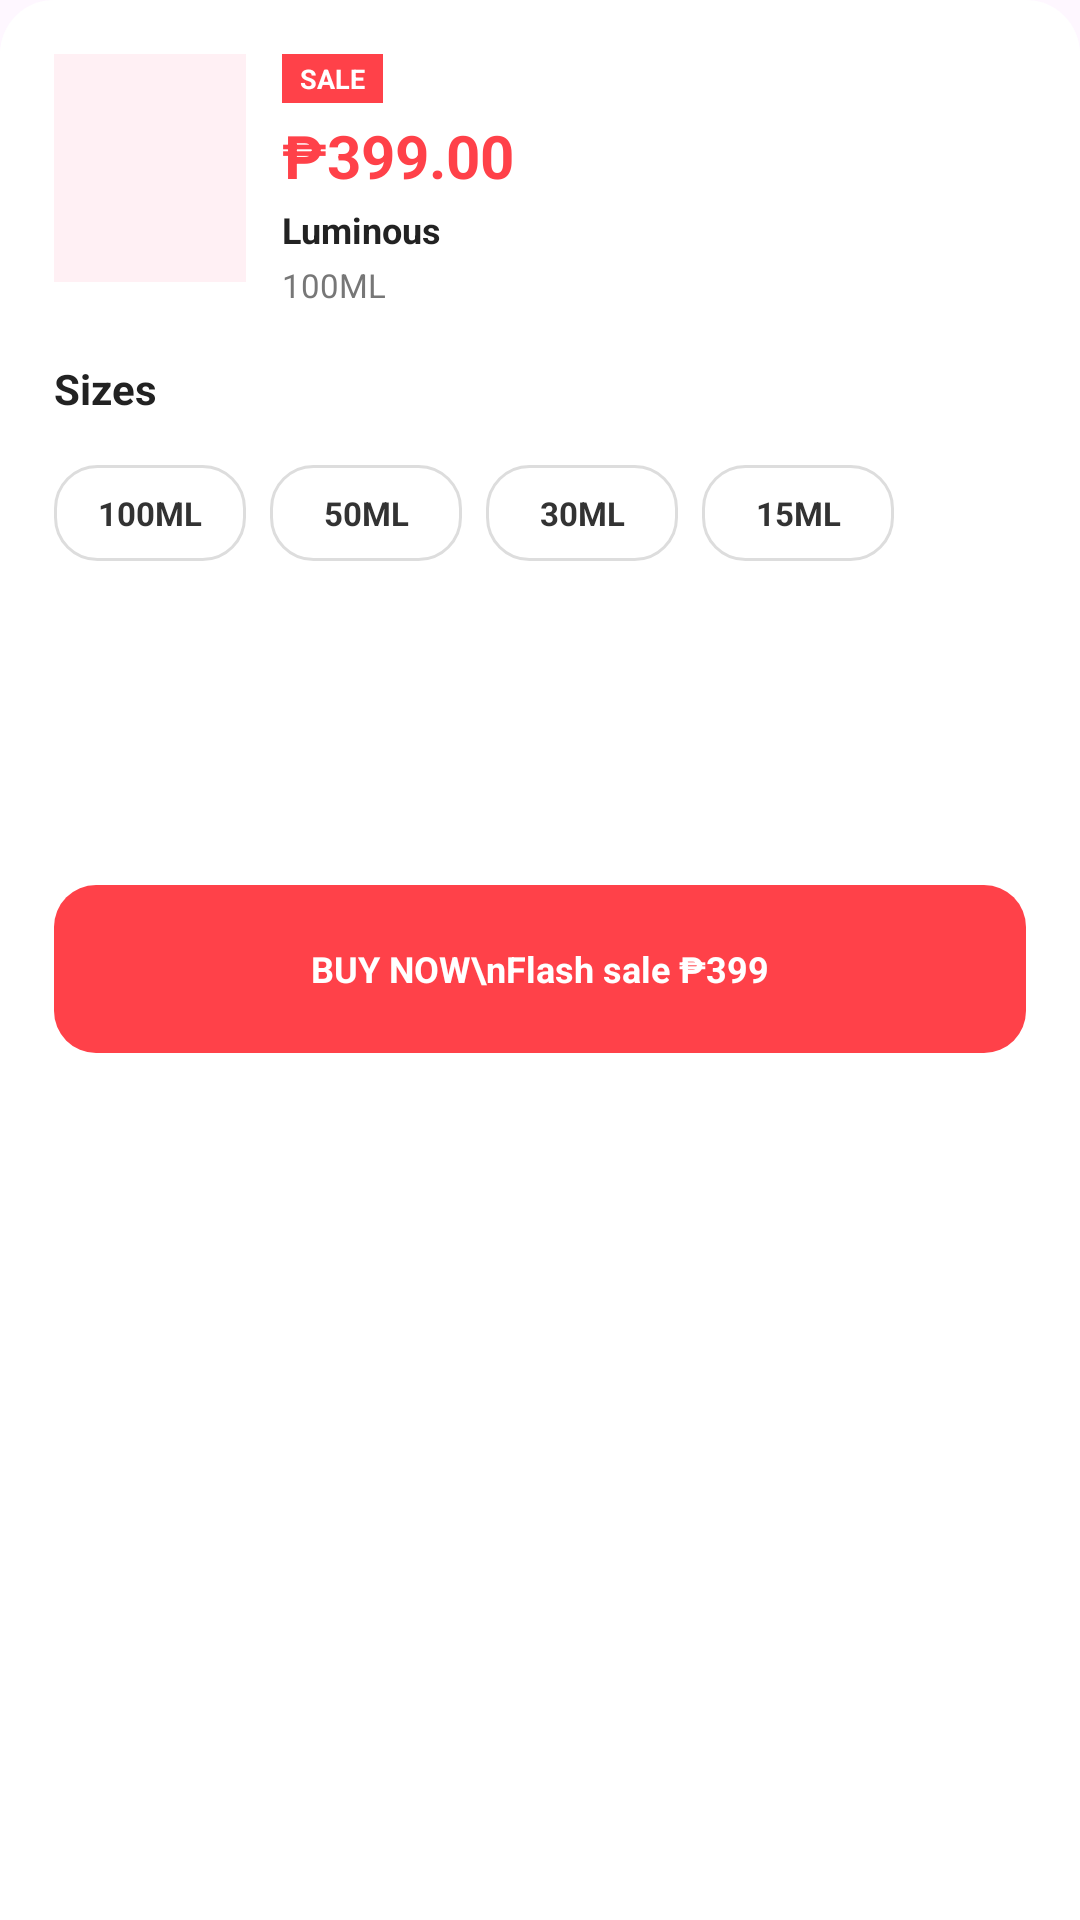

Produce the Android XML layout that renders to this screen, including the resource entries it uses.
<!-- AndroidManifest.xml: application theme Theme.Chachix -->
<!-- res/layout/activity_product3_buy.xml -->
<?xml version="1.0" encoding="utf-8"?>
<RelativeLayout xmlns:android="http://schemas.android.com/apk/res/android"
    xmlns:tools="http://schemas.android.com/tools"
    android:layout_width="match_parent"
    android:layout_height="wrap_content"
    android:background="@drawable/bg_size_sheet"
    android:padding="18dp"
    tools:context=".product2">

    <RelativeLayout
        android:id="@+id/size_product_header"
        android:layout_width="match_parent"
        android:layout_height="84dp">

        <ImageView
            android:id="@+id/size_product_image"
            android:layout_width="64dp"
            android:layout_height="76dp"
            android:background="#FFF0F4"
            android:contentDescription="Luminous perfume"
            android:padding="6dp"
            android:scaleType="fitCenter"
            android:src="@drawable/product3" />

        <TextView
            android:id="@+id/size_discount"
            android:layout_width="wrap_content"
            android:layout_height="wrap_content"
            android:layout_toEndOf="@id/size_product_image"
            android:layout_marginStart="12dp"
            android:background="#FF4149"
            android:paddingStart="6dp"
            android:paddingTop="2dp"
            android:paddingEnd="6dp"
            android:paddingBottom="2dp"
            android:text="SALE"
            android:textColor="#FFFFFF"
            android:textSize="9sp"
            android:textStyle="bold" />

        <TextView
            android:id="@+id/size_product_price"
            android:layout_width="wrap_content"
            android:layout_height="wrap_content"
            android:layout_below="@id/size_discount"
            android:layout_toEndOf="@id/size_product_image"
            android:layout_marginStart="12dp"
            android:layout_marginTop="4dp"
            android:text="₱399.00"
            android:textColor="#FF4149"
            android:textSize="20sp"
            android:textStyle="bold" />

        <TextView
            android:id="@+id/size_product_name"
            android:layout_width="match_parent"
            android:layout_height="wrap_content"
            android:layout_below="@id/size_product_price"
            android:layout_toEndOf="@id/size_product_image"
            android:layout_marginStart="12dp"
            android:layout_marginTop="3dp"
            android:ellipsize="end"
            android:maxLines="1"
            android:text="Luminous"
            android:textColor="#222222"
            android:textSize="12sp"
            android:textStyle="bold" />

        <TextView
            android:id="@+id/size_selected_label"
            android:layout_width="wrap_content"
            android:layout_height="wrap_content"
            android:layout_below="@id/size_product_name"
            android:layout_toEndOf="@id/size_product_image"
            android:layout_marginStart="12dp"
            android:layout_marginTop="3dp"
            android:text="100ML"
            android:textColor="#777777"
            android:textSize="11sp" />

    </RelativeLayout>

    <TextView
        android:id="@+id/sizes_heading"
        android:layout_width="wrap_content"
        android:layout_height="wrap_content"
        android:layout_below="@id/size_product_header"
        android:layout_marginTop="18dp"
        android:text="Sizes"
        android:textColor="#222222"
        android:textSize="14sp"
        android:textStyle="bold" />

    <HorizontalScrollView
        android:id="@+id/size_options_scroll"
        android:layout_width="match_parent"
        android:layout_height="48dp"
        android:layout_below="@id/sizes_heading"
        android:layout_marginTop="8dp"
        android:scrollbars="none">

        <RelativeLayout
            android:layout_width="wrap_content"
            android:layout_height="match_parent">

            <TextView
                android:id="@+id/size_100ml"
                style="@style/PerfumeSizeOption"
                android:text="100ML" />

            <TextView
                android:id="@+id/size_50ml"
                style="@style/PerfumeSizeOption"
                android:layout_toEndOf="@id/size_100ml"
                android:layout_marginStart="8dp"
                android:text="50ML" />

            <TextView
                android:id="@+id/size_30ml"
                style="@style/PerfumeSizeOption"
                android:layout_toEndOf="@id/size_50ml"
                android:layout_marginStart="8dp"
                android:text="30ML" />

            <TextView
                android:id="@+id/size_15ml"
                style="@style/PerfumeSizeOption"
                android:layout_toEndOf="@id/size_30ml"
                android:layout_marginStart="8dp"
                android:text="15ML" />

        </RelativeLayout>

    </HorizontalScrollView>

    <TextView
        android:id="@+id/size_buy_now"
        android:layout_width="match_parent"
        android:layout_height="56dp"
        android:layout_below="@id/size_options_scroll"
        android:layout_marginTop="100dp"
        android:background="@drawable/bg_size_buy_button"
        android:clickable="true"
        android:focusable="true"
        android:gravity="center"
        android:text="BUY NOW\nFlash sale ₱399"
        android:textColor="#FFFFFF"
        android:textSize="12sp"
        android:textStyle="bold" />

</RelativeLayout>
<!-- resources referenced by this layout -->
<resources>
  <!-- drawable bg_size_buy_button (drawable) -->
  <?xml version="1.0" encoding="utf-8"?>
  <ripple xmlns:android="http://schemas.android.com/apk/res/android"
      android:color="#40FFFFFF">
  
      <item>
          <shape android:shape="rectangle">
              <solid android:color="#FF4149" />
              <corners android:radius="14dp" />
          </shape>
      </item>
  
  </ripple>
  <!-- drawable bg_size_sheet (drawable) -->
  <?xml version="1.0" encoding="utf-8"?>
  <shape xmlns:android="http://schemas.android.com/apk/res/android"
      android:shape="rectangle">
  
      <solid android:color="#FFFFFF" />
  
      <corners
          android:topLeftRadius="18dp"
          android:topRightRadius="18dp"
          android:bottomLeftRadius="0dp"
          android:bottomRightRadius="0dp" />
  
  </shape>
  <style name="PerfumeSizeOption">
          <item name="android:layout_width">64dp</item>
          <item name="android:layout_height">48dp</item>
          <item name="android:background">@drawable/bg_size_option</item>
          <item name="android:textColor">@color/size_option_text</item>
          <item name="android:textSize">11sp</item>
          <item name="android:textStyle">bold</item>
          <item name="android:gravity">center</item>
          <item name="android:clickable">true</item>
          <item name="android:focusable">true</item>
      </style>
  <style name="Theme.Chachix" parent="Base.Theme.Chachix" />
  <!-- drawable bg_size_option (drawable) -->
  <?xml version="1.0" encoding="utf-8"?>
  <selector xmlns:android="http://schemas.android.com/apk/res/android">
  
      <item android:state_selected="true">
          <inset
              android:insetTop="8dp"
              android:insetBottom="8dp">
  
              <shape android:shape="rectangle">
                  <solid android:color="#111111" />
                  <corners android:radius="14dp" />
              </shape>
  
          </inset>
      </item>
  
      <item>
          <inset
              android:insetTop="8dp"
              android:insetBottom="8dp">
  
              <shape android:shape="rectangle">
                  <solid android:color="#FFFFFF" />
                  <stroke
                      android:width="1dp"
                      android:color="#DDDDDD" />
                  <corners android:radius="14dp" />
              </shape>
  
          </inset>
      </item>
  
  </selector>
  <style name="Base.Theme.Chachix" parent="Theme.Material3.DayNight.NoActionBar">
          
          
      </style>
</resources>
